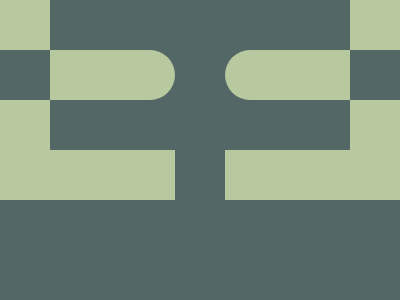

Recreate this image using only HTML and CSS.

<div class=whole>
  <div style="width: 50px; height: 50px; background: #B9C99F;" />
  <div style="width: 50px; height: 50px; background: #B9C99F; position: relative; left: 350px;" />
  <div style="width: 100px; height: 50px; background: #B9C99F; position: relative; top: 50px; left: -300px;" />
  <div style="width: 50px; height: 50px; background: #B9C99F; position: relative; border-radius: 50%; left: 75px;" />
  <div style="width: 50px; height: 50px; background: #B9C99F; position: relative; border-radius: 50%; left: 100px;" />
  <div style="width: 100px; height: 50px; background: #B9C99F; position: relative; left: 25px;" />
  <div style="width: 50px; height: 50px; background: #B9C99F; position: relative; top: 50px; left: -250px;" />
  <div style="width: 50px; height: 50px; background: #B9C99F; position: relative; left: 350px;" />
  <div style="width: 175px; height: 50px; background: #B9C99F; position: relative; top: 50px; left: -350px;" />
  <div style="width: 175px; height: 50px; background: #B9C99F; position: relative; left: 225px;" />
</div>
<style>
  body {
    margin: 0;
    padding: 0;
  }
  .whole {
    width: 400px;
    height: 300px;
    background: #526766;
    display: flex;
  }
</style>
